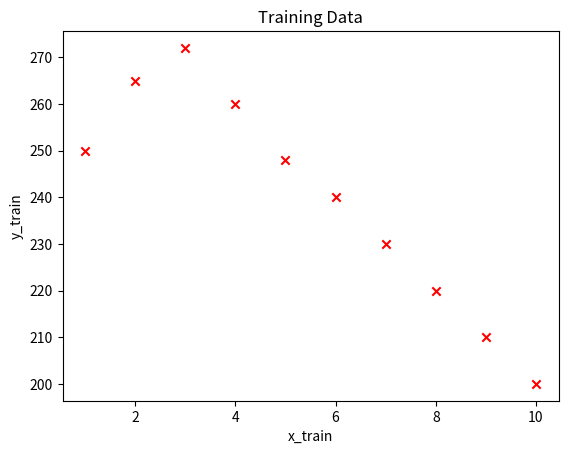

Here is the Python script that generated this plot:
import numpy as np
import matplotlib.pyplot as plt

x_train = np.array([1, 2, 3, 4, 5, 6, 7, 8, 9, 10])
y_train = np.array([250, 265, 272, 260, 248, 240, 230, 220, 210, 200])




# Number of training samples called m
m = x_train.shape[0]
print(m);

# Plotting the data

plt.scatter(x_train, y_train, marker='x', color='r')
plt.title('Training Data')
plt.xlabel('x_train')
plt.ylabel('y_train')
plt.show()